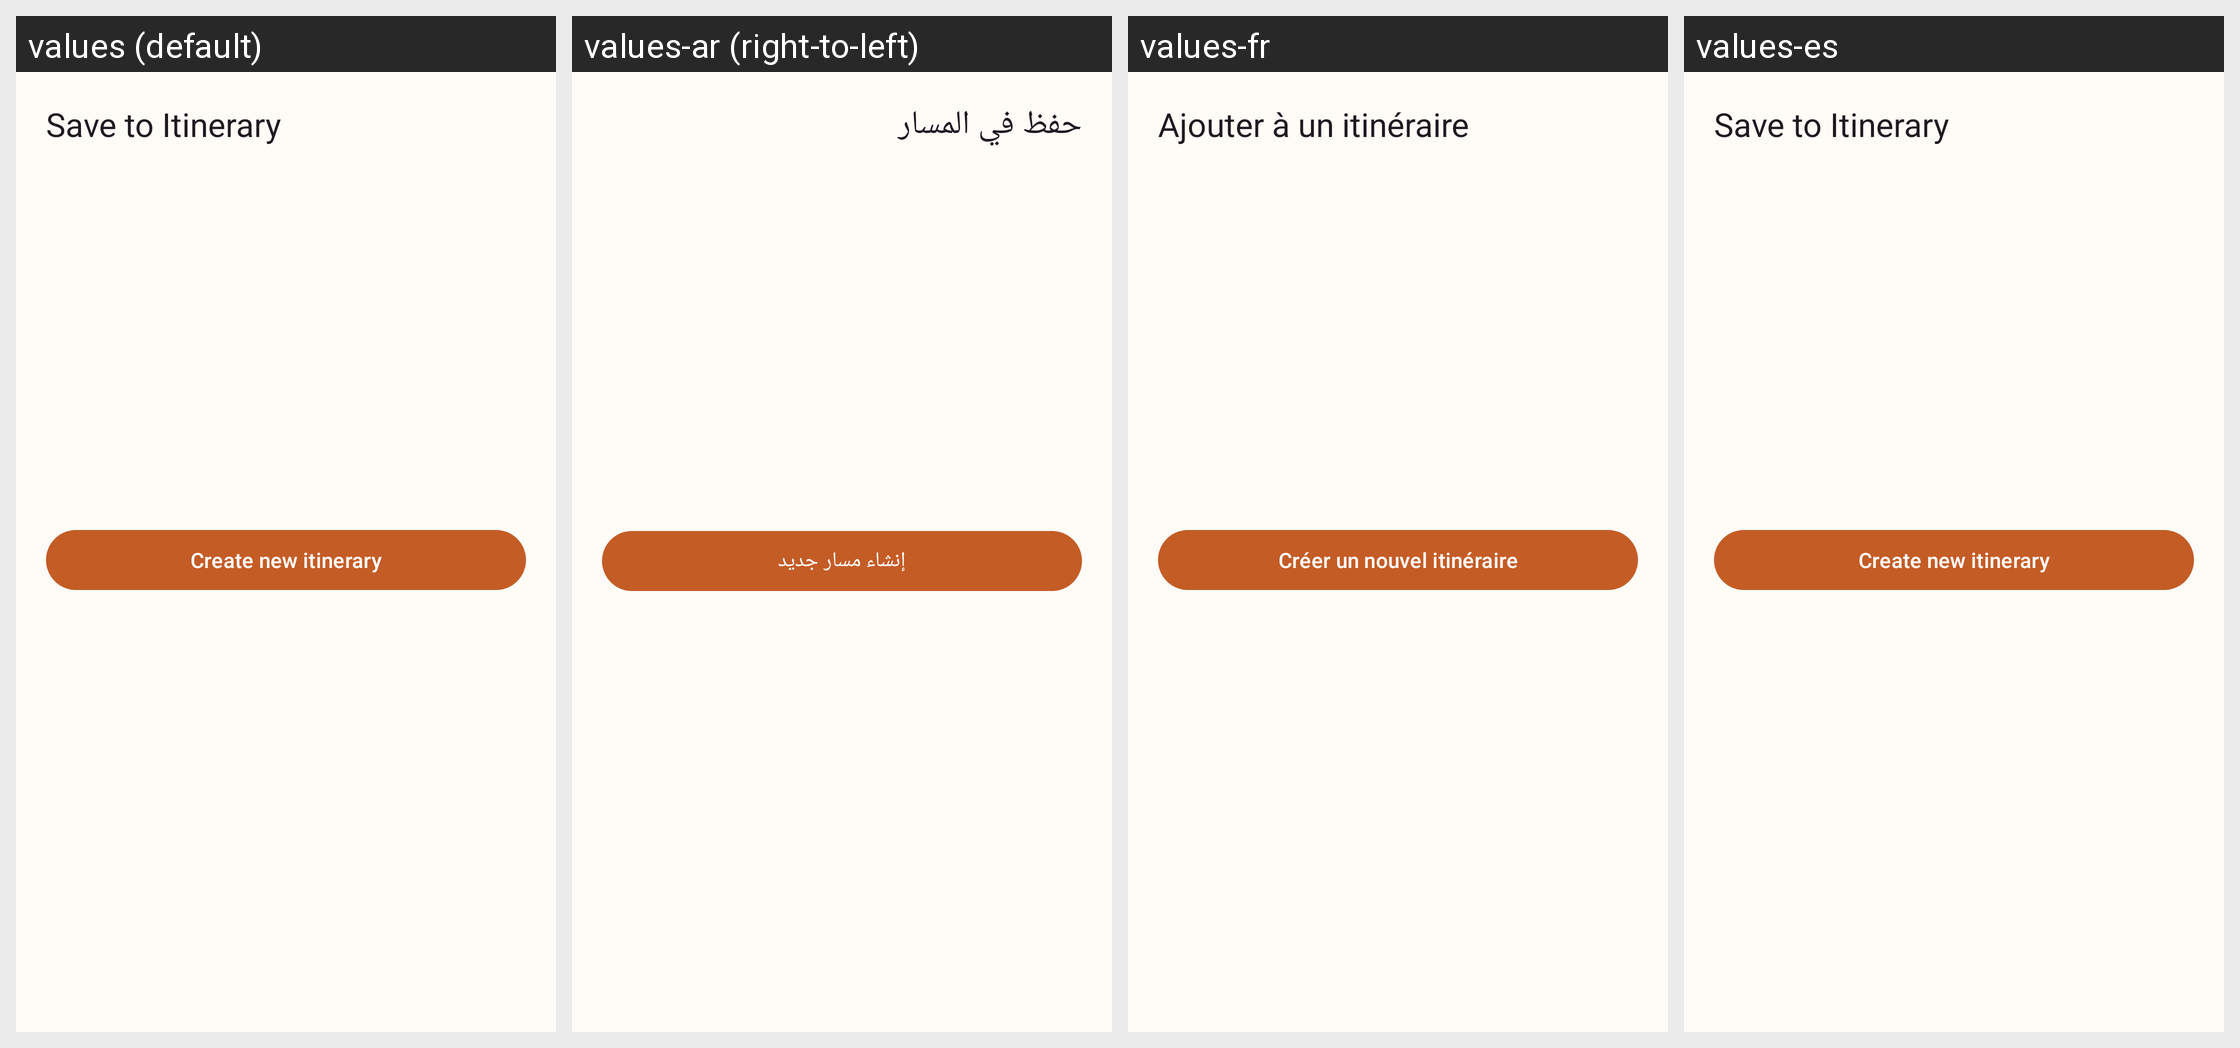

This grid shows one Android layout under several languages. Give, for every string resource on the screen, its name, the default text and each shown locale's text.
Android screen res/layout/bottom_sheet_save_itinerary.xml rendered under 4 locales, left to right: values (default), values-ar (right-to-left), values-fr, values-es. Device: Nexus 5 (rendered at 1080×1920; each locale shown at half size, 540×960, under a caption strip naming it); theme Theme.TourismGuide.
Strings drawn on this screen, with the default value and each locale's value (text and hints the layout hard-codes, and strings that could not be matched under every locale, appear in the picture but are not listed):

save_to_itinerary
  values: Save to Itinerary
  values-ar: حفظ في المسار
  values-fr: Ajouter à un itinéraire
  values-es: Save to Itinerary  [not translated; the default value is used]

create_new_itinerary
  values: Create new itinerary
  values-ar: إنشاء مسار جديد
  values-fr: Créer un nouvel itinéraire
  values-es: Create new itinerary  [not translated; the default value is used]
